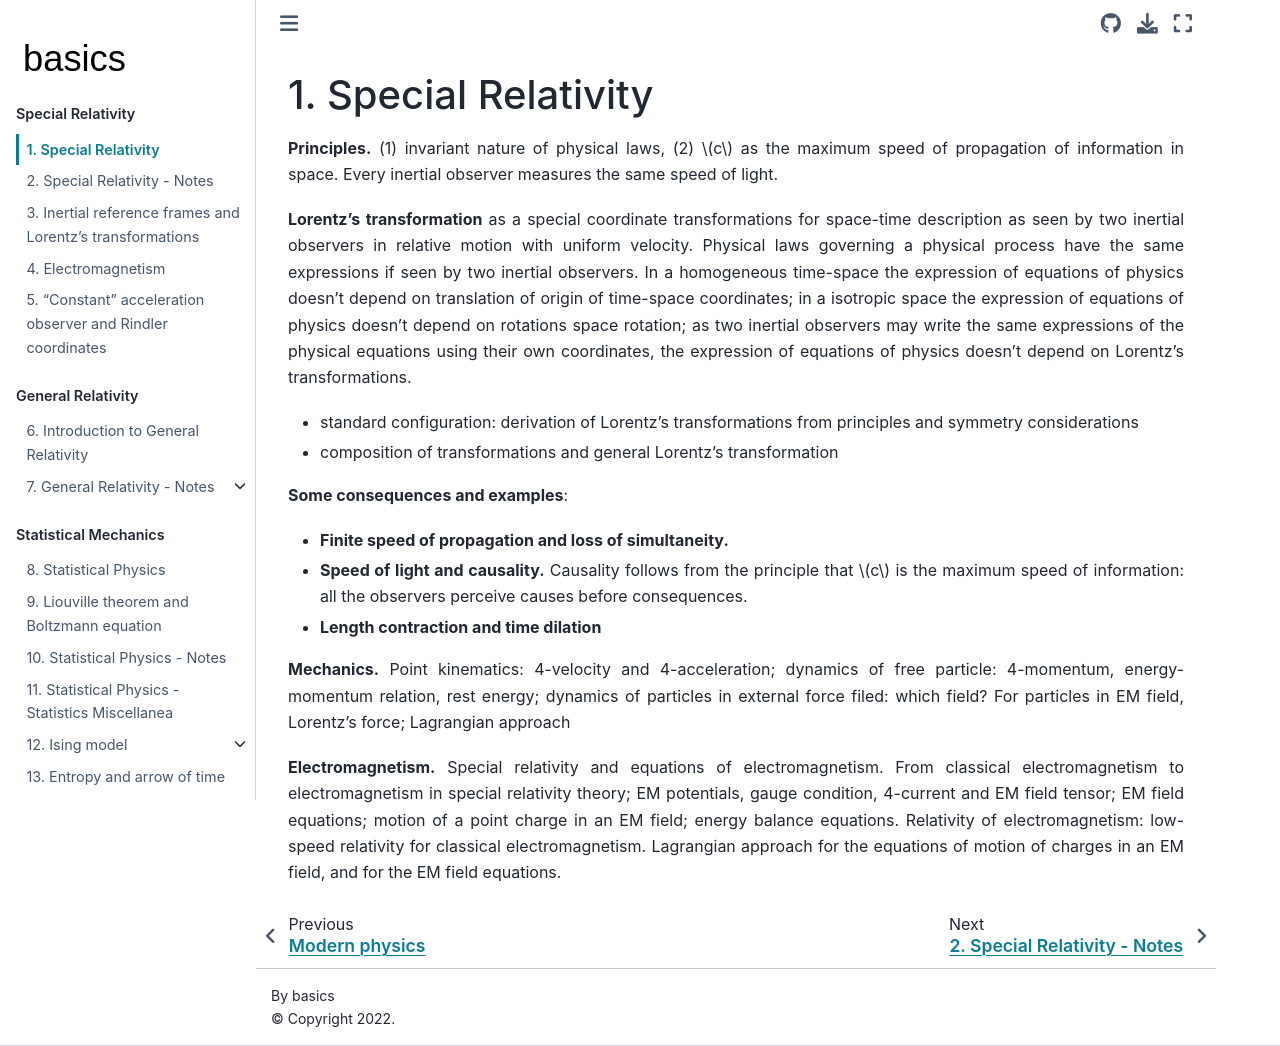

repository: Basics2022/bbooks-physics-modern · page: ch/relativity-special/intro.html · generator: jekyll

(relativity-special)=
# Special Relativity

**Principles.** (1) invariant nature of physical laws, (2) $c$ as the maximum speed of propagation of information in space. Every inertial observer measures the same speed of light.

**Lorentz's transformation** as a special coordinate transformations for space-time description as seen by two inertial observers in relative motion with uniform velocity. Physical laws governing a physical process have the same expressions if seen by two inertial observers. In a homogeneous time-space the expression of equations of physics doesn't depend on translation of origin of time-space coordinates; in a isotropic space the expression of equations of physics doesn't depend on rotations space rotation; as two inertial observers may write the same expressions of the physical equations using their own coordinates, the expression of equations of physics doesn't depend on Lorentz's transformations.
- standard configuration: derivation of Lorentz's transformations from principles and symmetry considerations
- composition of transformations and general Lorentz's transformation

**Some consequences and examples**:
- **Finite speed of propagation and loss of simultaneity.**
- **Speed of light and causality.** Causality follows from the principle that $c$ is the maximum speed of information: all the observers perceive causes before consequences.
- **Length contraction and time dilation**

**Mechanics.** Point kinematics: 4-velocity and 4-acceleration; dynamics of free particle: 4-momentum, energy-momentum relation, rest energy; dynamics of particles in external force filed: which field? For particles in EM field, Lorentz's force; Lagrangian approach

**Electromagnetism.** Special relativity and equations of electromagnetism. From classical electromagnetism to electromagnetism in special relativity theory; EM potentials, gauge condition, 4-current and EM field tensor; EM field equations; motion of a point charge in an EM field; energy balance equations. Relativity of electromagnetism: low-speed relativity for classical electromagnetism. Lagrangian approach for the equations of motion of charges in an EM field, and for the EM field equations.

<!--
- Electromagnetism and the need for new relativity
- Space-time, Lorentz transformations,...
- Mechanics: kinematics, dynamics,...
- Electromagnetism: Maxwell's equations, potentials, Lorentz force, energy balance
-->
